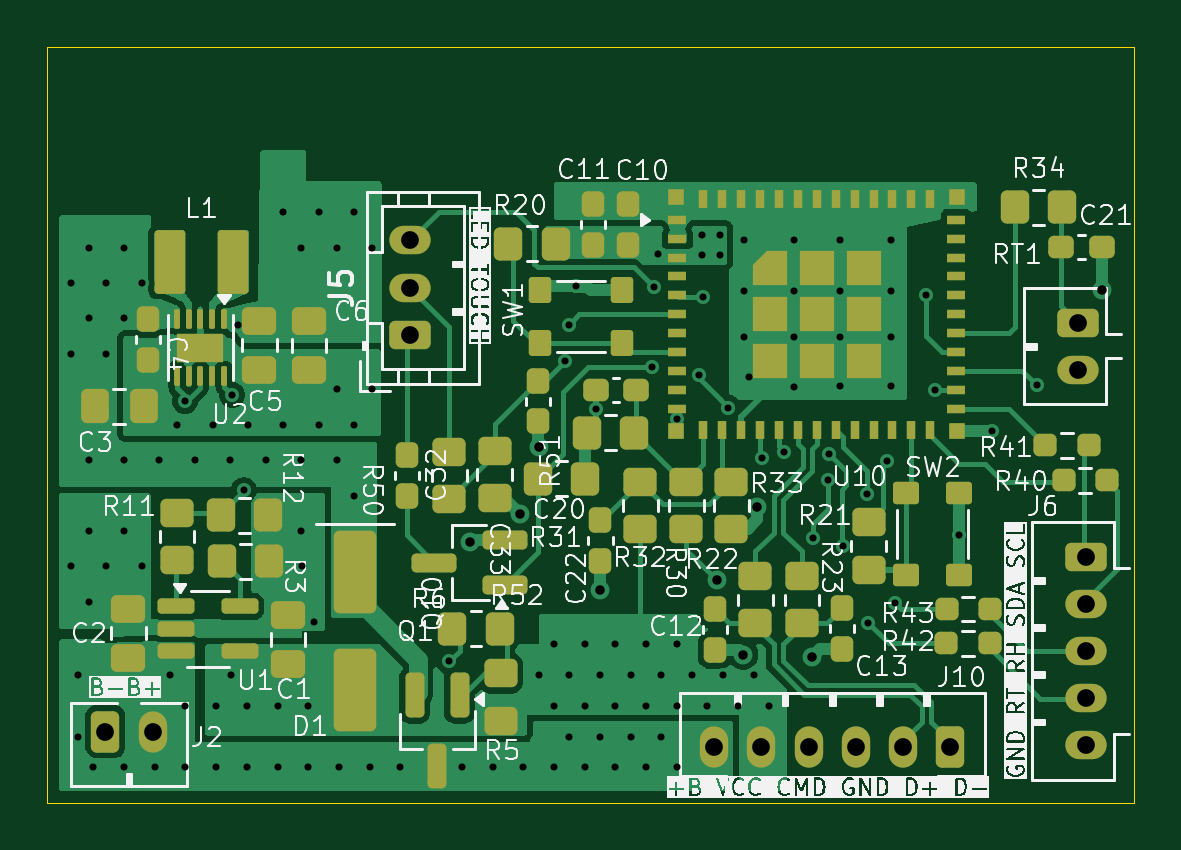
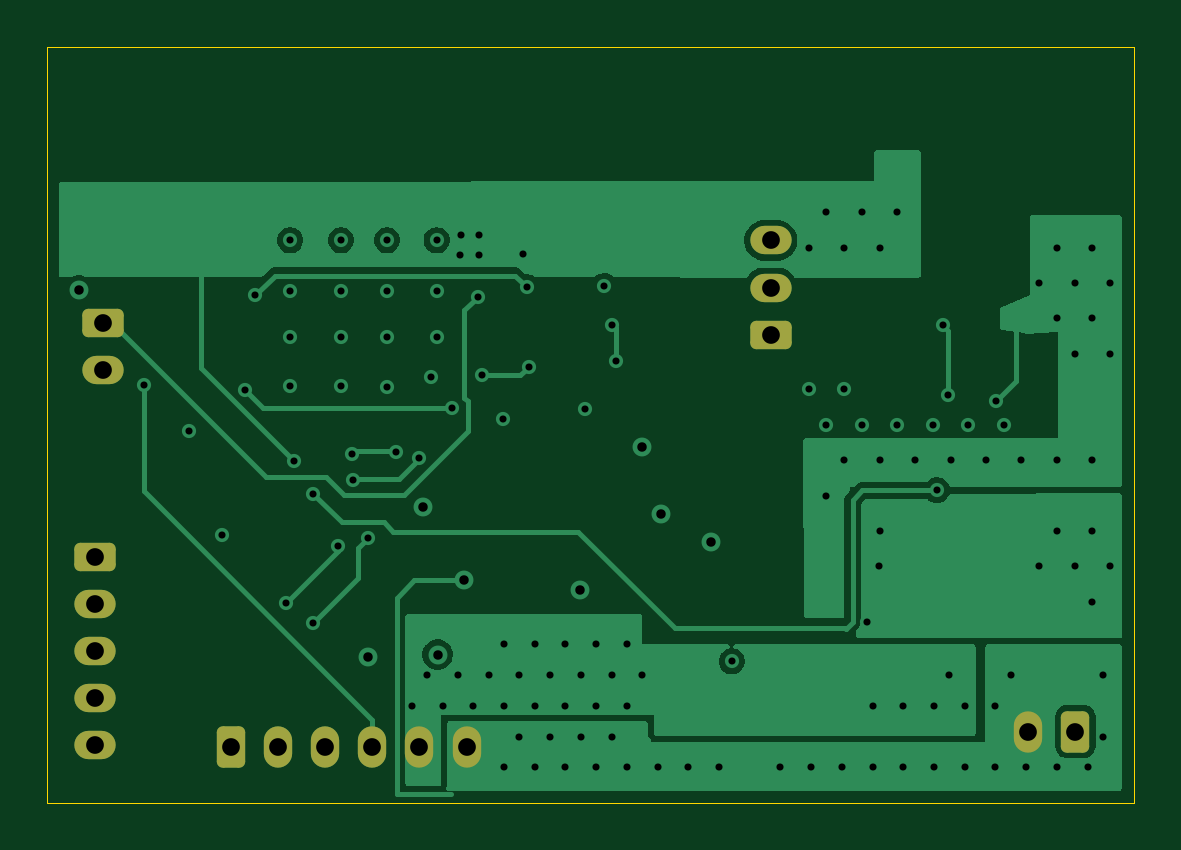
Circuit board: 9 layer files. Board 46.0 x 32.0 mm.
- bottom_copper: unni-esp-interface-B_Cu.gbl (34503 bytes)
- bottom_mask: unni-esp-interface-B_Mask.gbs (2051 bytes)
- bottom_silk: unni-esp-interface-B_Silkscreen.gbo (508 bytes)
- outline: unni-esp-interface-Edge_Cuts.gm1 (751 bytes)
- top_copper: unni-esp-interface-F_Cu.gtl (76276 bytes)
- top_mask: unni-esp-interface-F_Mask.gts (10218 bytes)
- top_silk: unni-esp-interface-F_Silkscreen.gto (150137 bytes)
- drill: unni-esp-interface-NPTH.drl (272 bytes)
- drill: unni-esp-interface-PTH.drl (3078 bytes)

=== bottom_copper: unni-esp-interface-B_Cu.gbl (34503 bytes, source omitted) ===
=== bottom_mask: unni-esp-interface-B_Mask.gbs (2051 bytes, source withheld) ===
=== bottom_silk: unni-esp-interface-B_Silkscreen.gbo ===
G04 #@! TF.GenerationSoftware,KiCad,Pcbnew,10.0.6-rc2*
G04 #@! TF.CreationDate,2026-08-25T12:43:28+02:00*
G04 #@! TF.ProjectId,unni-esp-interface,756e6e69-2d65-4737-902d-696e74657266,rev?*
G04 #@! TF.SameCoordinates,Original*
G04 #@! TF.FileFunction,Legend,Bot*
G04 #@! TF.FilePolarity,Positive*
%FSLAX46Y46*%
G04 Gerber Fmt 4.6, Leading zero omitted, Abs format (unit mm)*
G04 Created by KiCad (PCBNEW 10.0.6-rc2) date 2026-08-25 12:43:28*
%MOMM*%
%LPD*%
G01*
G04 APERTURE LIST*
G04 APERTURE END LIST*
M02*

=== outline: unni-esp-interface-Edge_Cuts.gm1 ===
G04 #@! TF.GenerationSoftware,KiCad,Pcbnew,10.0.6-rc2*
G04 #@! TF.CreationDate,2026-08-25T12:43:28+02:00*
G04 #@! TF.ProjectId,unni-esp-interface,756e6e69-2d65-4737-902d-696e74657266,rev?*
G04 #@! TF.SameCoordinates,Original*
G04 #@! TF.FileFunction,Profile,NP*
%FSLAX46Y46*%
G04 Gerber Fmt 4.6, Leading zero omitted, Abs format (unit mm)*
G04 Created by KiCad (PCBNEW 10.0.6-rc2) date 2026-08-25 12:43:28*
%MOMM*%
%LPD*%
G01*
G04 APERTURE LIST*
G04 #@! TA.AperFunction,Profile*
%ADD10C,0.050000*%
G04 #@! TD*
G04 APERTURE END LIST*
D10*
X110000000Y-125000000D02*
X156000000Y-125000000D01*
X110000000Y-157000000D02*
X110000000Y-125000000D01*
X156000000Y-125000000D02*
X156000000Y-157000000D01*
X156000000Y-157000000D02*
X110000000Y-157000000D01*
M02*

=== top_copper: unni-esp-interface-F_Cu.gtl (76276 bytes, source omitted) ===
=== top_mask: unni-esp-interface-F_Mask.gts (10218 bytes, source withheld) ===
=== top_silk: unni-esp-interface-F_Silkscreen.gto (150137 bytes, source omitted) ===
=== drill: unni-esp-interface-NPTH.drl ===
M48
; DRILL file KiCad 10.0.6-rc2 date 2026-08-25T12:43:28
; FORMAT={-:-/ absolute / metric / decimal}
; #@! TF.CreationDate,2026-08-25T12:43:28+02:00
; #@! TF.GenerationSoftware,Kicad,Pcbnew,10.0.6-rc2
; #@! TF.FileFunction,NonPlated,1,4,NPTH
FMAT,2
METRIC
%
G90
G05
M30

=== drill: unni-esp-interface-PTH.drl ===
M48
; DRILL file KiCad 10.0.6-rc2 date 2026-08-25T12:43:28
; FORMAT={-:-/ absolute / metric / decimal}
; #@! TF.CreationDate,2026-08-25T12:43:28+02:00
; #@! TF.GenerationSoftware,Kicad,Pcbnew,10.0.6-rc2
; #@! TF.FileFunction,Plated,1,4,PTH
FMAT,2
METRIC
; #@! TA.AperFunction,Plated,PTH,ViaDrill
T1C0.300
; #@! TA.AperFunction,Plated,PTH,ViaDrill
T2C0.400
; #@! TA.AperFunction,Plated,PTH,ComponentDrill
T3C0.750
%
G90
G05
T1
X111.0Y-135.0
X111.0Y-138.0
X111.0Y-147.0
X111.3Y-151.6
X111.3Y-154.2
X111.75Y-133.5
X111.75Y-136.5
X111.75Y-142.5
X111.75Y-145.5
X111.75Y-148.5
X111.95Y-155.5
X112.5Y-135.0
X112.5Y-138.0
X112.5Y-147.0
X113.25Y-133.5
X113.25Y-136.5
X113.25Y-142.5
X113.25Y-145.5
X113.25Y-155.5
X114.0Y-135.0
X114.0Y-147.0
X114.55Y-155.5
X114.75Y-142.5
X115.2Y-151.6
X115.5Y-141.0
X115.833Y-140.002
X115.85Y-152.9
X115.85Y-155.5
X116.25Y-142.5
X117.0Y-141.0
X117.15Y-152.9
X117.15Y-155.5
X117.75Y-142.5
X117.8Y-151.6
X117.835Y-139.745
X118.085Y-136.795
X118.32Y-143.78
X118.45Y-152.9
X118.45Y-155.5
X118.5Y-141.0
X119.25Y-142.5
X119.75Y-152.9
X119.75Y-155.5
X120.0Y-132.0
X120.0Y-141.0
X120.75Y-133.5
X120.75Y-142.5
X120.75Y-145.5
X120.77Y-147.0
X121.05Y-152.9
X121.05Y-155.5
X121.29Y-149.344
X121.5Y-132.0
X121.5Y-141.0
X122.25Y-133.5
X122.25Y-139.5
X122.25Y-142.5
X122.35Y-155.5
X123.0Y-132.0
X123.0Y-141.0
X123.0Y-144.0
X123.65Y-155.5
X123.75Y-133.5
X123.75Y-139.5
X124.95Y-155.5
X127.01Y-151.02
X127.55Y-155.5
X128.85Y-155.5
X130.15Y-155.5
X130.8Y-151.6
X131.45Y-150.3
X131.45Y-152.9
X131.45Y-155.5
X131.92Y-138.31
X132.07Y-136.76
X132.1Y-151.6
X132.1Y-154.2
X132.4Y-135.12
X132.75Y-150.3
X132.75Y-152.9
X132.75Y-155.5
X133.218Y-140.34
X133.4Y-151.6
X133.4Y-154.2
X134.05Y-150.3
X134.05Y-152.9
X134.05Y-155.5
X134.7Y-151.6
X134.7Y-154.2
X135.35Y-150.3
X135.35Y-152.9
X135.35Y-155.5
X135.6Y-138.54
X135.67Y-135.19
X135.85Y-133.77
X136.0Y-151.6
X136.0Y-154.2
X136.65Y-150.3
X136.65Y-152.9
X136.65Y-155.5
X136.681Y-140.775
X137.3Y-151.6
X137.581Y-138.9
X137.7Y-132.98
X137.72Y-133.81
X137.75Y-135.575
X137.95Y-152.9
X138.49Y-132.96
X138.5Y-133.81
X138.6Y-151.6
X138.834Y-140.278
X139.25Y-152.9
X139.506Y-133.2
X139.506Y-135.35
X139.506Y-137.3
X139.729Y-138.975
X139.9Y-151.6
X140.244Y-142.406
X140.55Y-152.9
X141.211Y-142.137
X141.606Y-133.2
X141.606Y-135.35
X141.606Y-137.3
X141.606Y-139.4
X142.422Y-145.789
X143.06Y-143.32
X143.097Y-142.22
X143.556Y-133.2
X143.556Y-135.35
X143.556Y-137.3
X143.556Y-139.35
X143.7Y-146.12
X144.72Y-143.92
X144.74Y-149.38
X145.53Y-142.55
X145.706Y-133.2
X145.706Y-135.35
X145.706Y-137.3
X145.706Y-139.35
X145.9Y-148.56
X147.2Y-135.53
X147.6Y-139.55
X148.6Y-145.65
X149.985Y-141.254
X151.9Y-139.34
T2
X127.9Y-145.97
X130.02Y-144.78
X130.82Y-141.96
X133.42Y-148.0
X138.35Y-147.59
X139.46Y-150.73
X140.065Y-144.479
X142.39Y-150.83
X154.66Y-135.31
T3
X112.46Y-153.99
X114.46Y-153.99
X125.36Y-133.2
X125.36Y-135.2
X125.36Y-137.2
X138.23Y-154.66
X140.23Y-154.66
X142.23Y-154.66
X144.23Y-154.66
X146.23Y-154.66
X148.23Y-154.66
X153.64Y-136.68
X153.64Y-138.68
X153.98Y-146.58
X153.98Y-148.58
X153.98Y-150.58
X153.98Y-152.58
X153.98Y-154.58
M30
